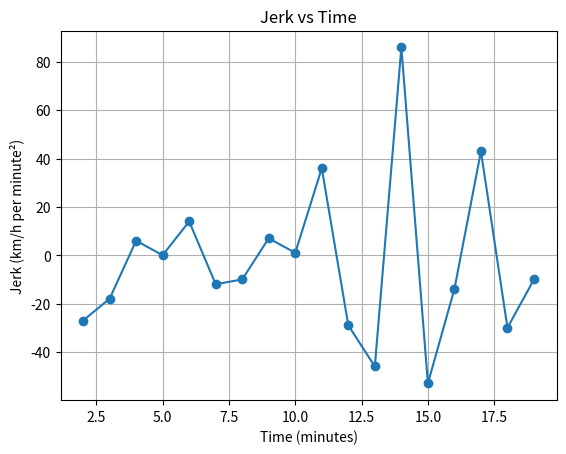

Python code for this plot:
import matplotlib.pyplot as plt
import numpy as np

# Time (minutes)
time = [0, 1, 2, 3, 4, 5, 6, 7, 8, 9, 10, 11, 12, 13, 14, 15, 16, 17, 18, 19]

# Speed (km/h)
speed = [0, 35, 43, 33, 29, 25, 35, 33, 21, 16, 12, 44, 47, 4, 47, 37, 13, 32, 21, 0]

# Acceleration (km/h per minute)
acceleration = np.diff(speed)

# Jerk (km/h per minute^2)
jerk = np.diff(acceleration)

time_jerk = time[2:]  # corresponding time values

plt.figure()
plt.plot(time_jerk, jerk, marker='o')
plt.xlabel("Time (minutes)")
plt.ylabel("Jerk (km/h per minute²)")
plt.title("Jerk vs Time")
plt.grid(True)
plt.show()
